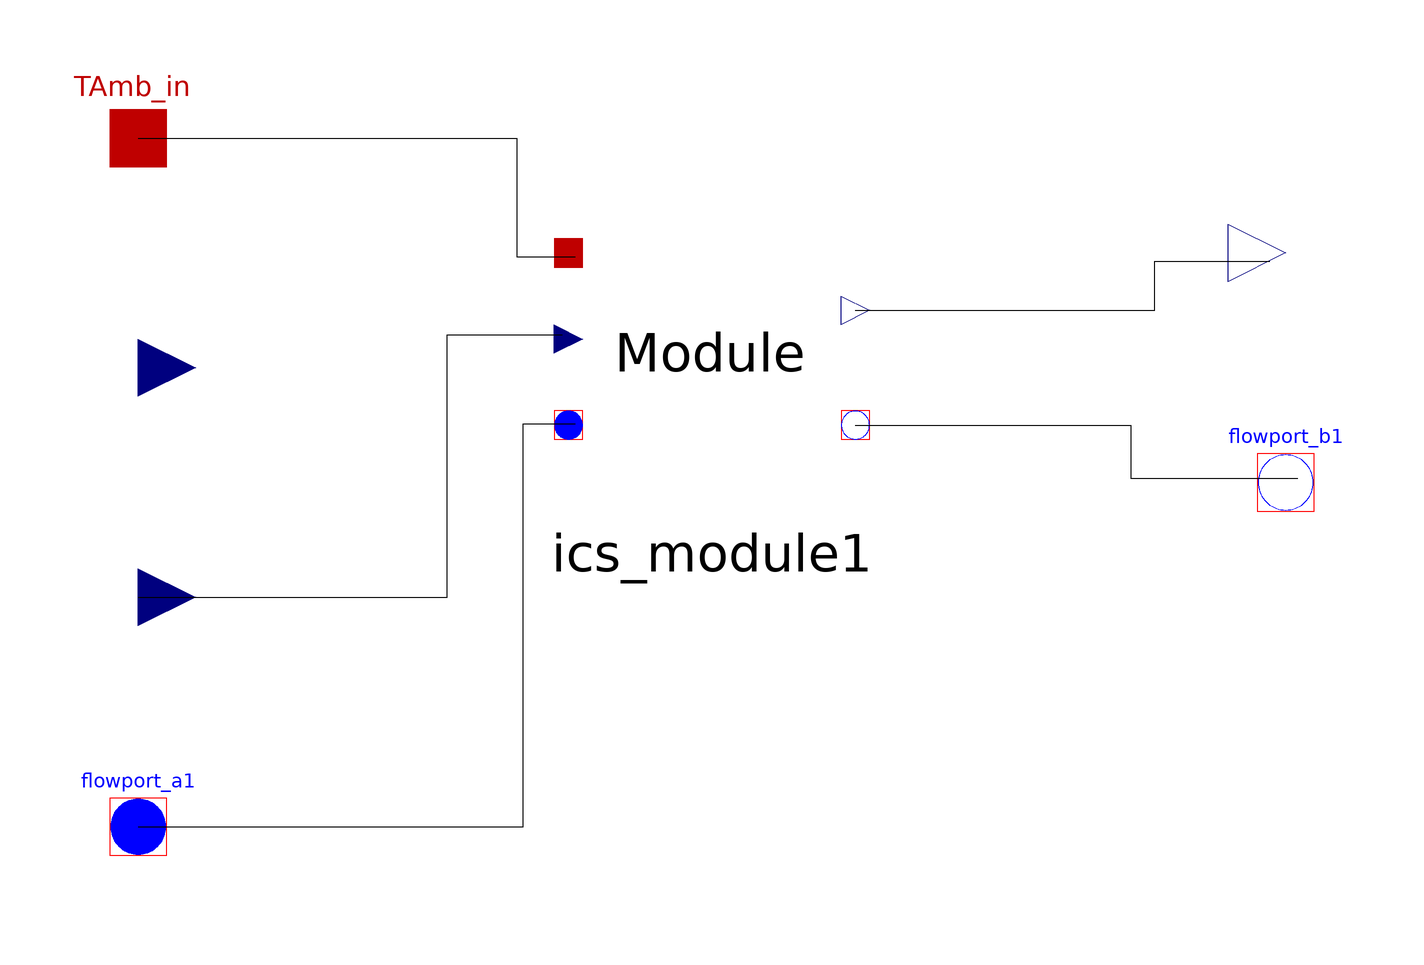

Above is the diagram view of the following Modelica model: its components placed by their Placement annotations and its connect equations drawn as lines.

model ICS_Stack "This model represents an individual Integrated Concentrating Solar Stack"
      Modelica.Blocks.Interfaces.RealInput StackHeight "Might be used later to multiply Modules" annotation(Placement(visible = true, transformation(origin = {-100, 20}, extent = {{-10, -10}, {10, 10}}, rotation = 0), iconTransformation(origin = {-100, 20}, extent = {{-10, -10}, {10, 10}}, rotation = 0)));
      Modelica.Blocks.Interfaces.RealInput DNI "DNI in from Envelope (Parent)" annotation(Placement(visible = true, transformation(origin = {-100, -20}, extent = {{-10, -10}, {10, 10}}, rotation = 0), iconTransformation(origin = {-100, -20}, extent = {{-10, -10}, {10, 10}}, rotation = 0)));
      Modelica.Thermal.FluidHeatFlow.Interfaces.FlowPort_a flowport_a1 "Thermal fluid inflow port" annotation(Placement(visible = true, transformation(origin = {-100, -60}, extent = {{-10, -10}, {10, 10}}, rotation = 0), iconTransformation(origin = {-100, -60}, extent = {{-10, -10}, {10, 10}}, rotation = 0)));
      Modelica.Thermal.FluidHeatFlow.Interfaces.FlowPort_b flowport_b1 "Thermal fluid outflow port" annotation(Placement(visible = true, transformation(origin = {100, 0}, extent = {{-10, -10}, {10, 10}}, rotation = 0), iconTransformation(origin = {100, 0}, extent = {{-10, -10}, {10, 10}}, rotation = 0)));
      Modelica.Thermal.HeatTransfer.Interfaces.HeatPort_a TAmb_in "Ambient temperature of the cavity" annotation(Placement(visible = true, transformation(origin = {-100, 60}, extent = {{-10, -10}, {10, 10}}, rotation = 0), iconTransformation(origin = {-100, 80}, extent = {{-10, -10}, {10, 10}}, rotation = 0)));
      Modelica.Blocks.Interfaces.RealOutput Power_out "Electrical power generated" annotation(Placement(visible = true, transformation(origin = {100, 40}, extent = {{-10, -10}, {10, 10}}, rotation = 0), iconTransformation(origin = {100, 40}, extent = {{-10, -10}, {10, 10}}, rotation = 0)));
      ICSolar.Module.ICS_Module ics_module1 annotation(Placement(visible = true, transformation(origin = {0, 20}, extent = {{-25, -25}, {25, 25}}, rotation = 0)));
    equation
      connect(ics_module1.flowport_b1, flowport_b1) annotation(Line(points = {{25, 10}, {72.9679, 10}, {72.9679, 0.756144}, {102.079, 0.756144}, {102.079, 0.756144}}));
      connect(ics_module1.Power_out, Power_out) annotation(Line(points = {{25, 30}, {77.1267, 30}, {77.1267, 38.5633}, {97.1645, 38.5633}, {97.1645, 38.5633}}));
      connect(flowport_a1, ics_module1.flowport_a1) annotation(Line(points = {{-100, -60}, {-32.8922, -60}, {-32.8922, 10.2079}, {-23.8185, 10.2079}, {-23.8185, 10.2079}}));
      connect(DNI, ics_module1.DNI) annotation(Line(points = {{-100, -20}, {-46.1248, -20}, {-46.1248, 25.7089}, {-26.087, 25.7089}, {-26.087, 25.7089}}));
      connect(TAmb_in, ics_module1.TAmb_in) annotation(Line(points = {{-100, 60}, {-34.0265, 60}, {-34.0265, 39.3195}, {-23.8185, 39.3195}, {-23.8185, 39.3195}}));
      annotation(Icon(coordinateSystem(extent = {{-100, -100}, {100, 100}}, preserveAspectRatio = true, initialScale = 0.1, grid = {2, 2}), graphics = {Text(origin = {0.95, 5.29}, extent = {{-61.06, 40.08}, {61.06, -40.08}}, textString = "Stack")}));
    end ICS_Stack;